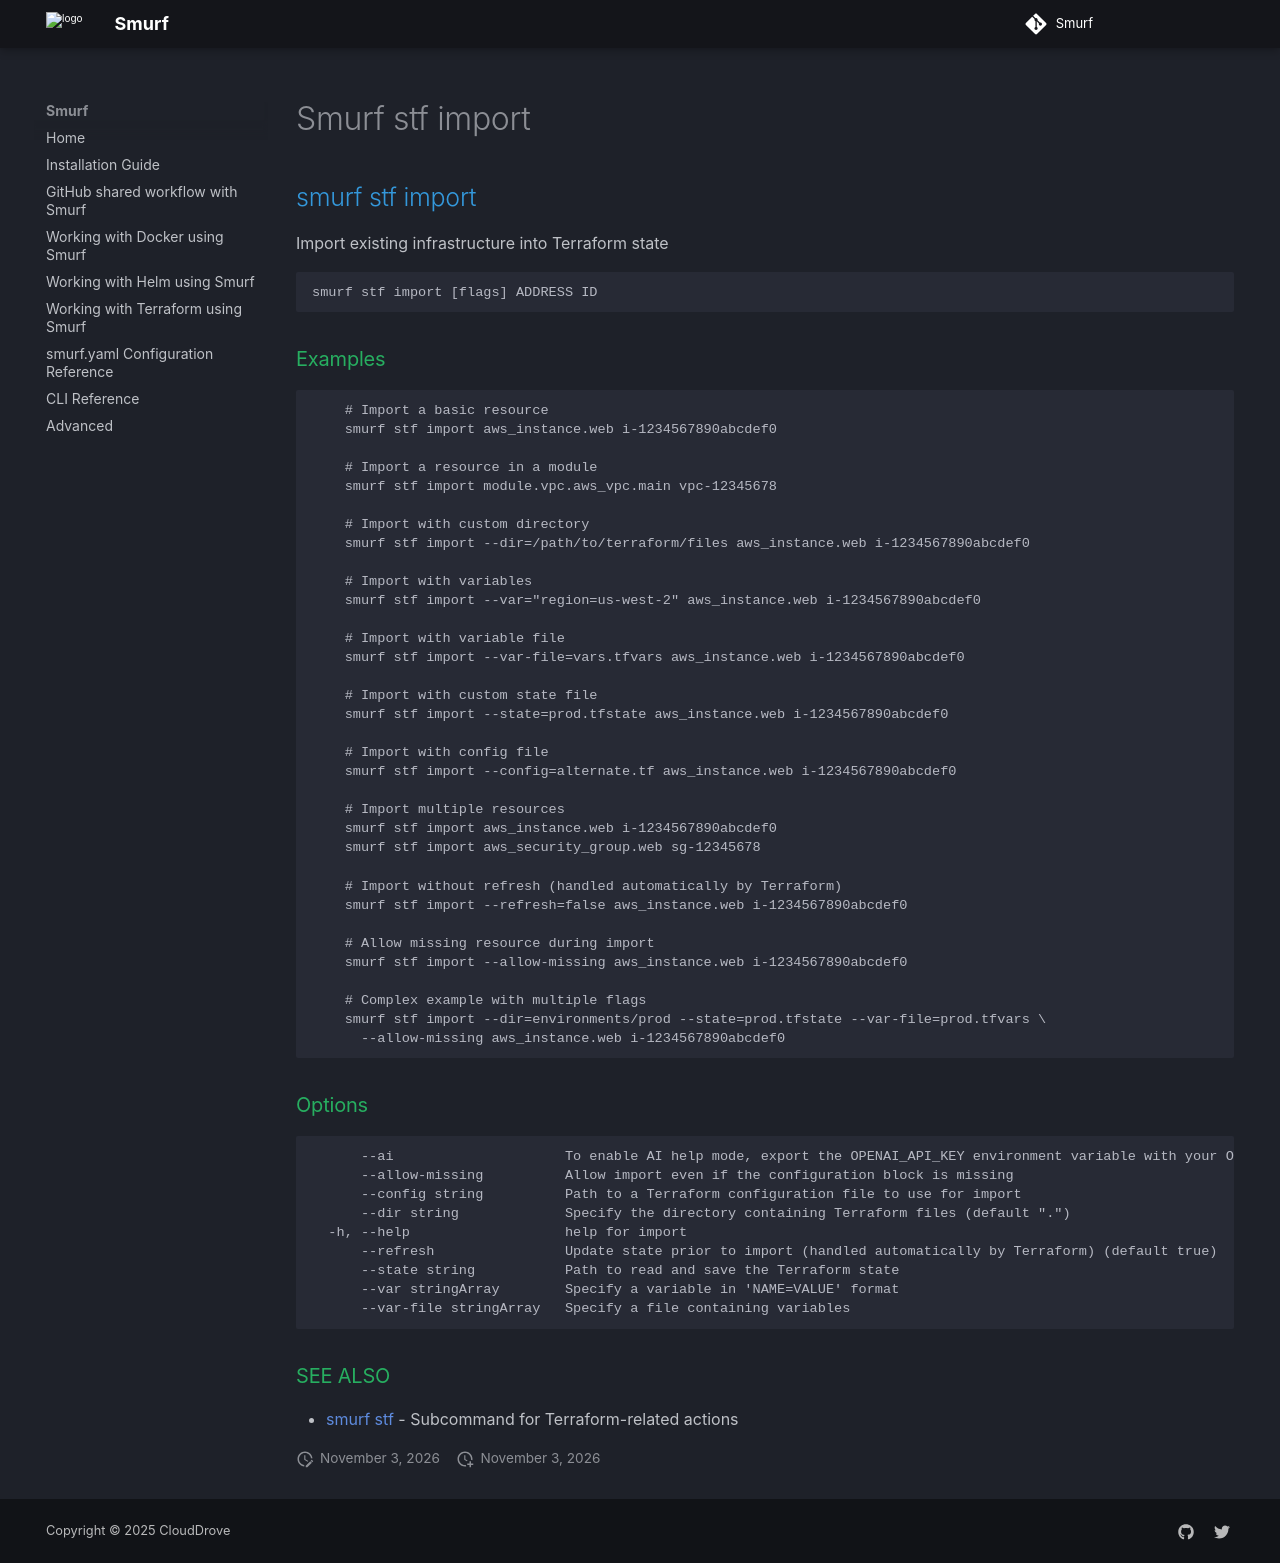

repository: clouddrove/smurf · page: cli/smurf_stf_import/index.html · generator: mkdocs

## smurf stf import

Import existing infrastructure into Terraform state

```
smurf stf import [flags] ADDRESS ID
```

### Examples

```

    # Import a basic resource
    smurf stf import aws_instance.web i-1234567890abcdef0

    # Import a resource in a module
    smurf stf import module.vpc.aws_vpc.main vpc-12345678

    # Import with custom directory
    smurf stf import --dir=/path/to/terraform/files aws_instance.web i-1234567890abcdef0

    # Import with variables
    smurf stf import --var="region=us-west-2" aws_instance.web i-1234567890abcdef0

    # Import with variable file
    smurf stf import --var-file=vars.tfvars aws_instance.web i-1234567890abcdef0

    # Import with custom state file
    smurf stf import --state=prod.tfstate aws_instance.web i-1234567890abcdef0

    # Import with config file
    smurf stf import --config=alternate.tf aws_instance.web i-1234567890abcdef0

    # Import multiple resources
    smurf stf import aws_instance.web i-1234567890abcdef0
    smurf stf import aws_security_group.web sg-12345678

    # Import without refresh (handled automatically by Terraform)
    smurf stf import --refresh=false aws_instance.web i-1234567890abcdef0

    # Allow missing resource during import
    smurf stf import --allow-missing aws_instance.web i-1234567890abcdef0

    # Complex example with multiple flags
    smurf stf import --dir=environments/prod --state=prod.tfstate --var-file=prod.tfvars \
      --allow-missing aws_instance.web i-1234567890abcdef0
    
```

### Options

```
      --ai                     To enable AI help mode, export the OPENAI_API_KEY environment variable with your OpenAI API key.
      --allow-missing          Allow import even if the configuration block is missing
      --config string          Path to a Terraform configuration file to use for import
      --dir string             Specify the directory containing Terraform files (default ".")
  -h, --help                   help for import
      --refresh                Update state prior to import (handled automatically by Terraform) (default true)
      --state string           Path to read and save the Terraform state
      --var stringArray        Specify a variable in 'NAME=VALUE' format
      --var-file stringArray   Specify a file containing variables
```

### SEE ALSO

* [smurf stf](smurf_stf.md)	 - Subcommand for Terraform-related actions
